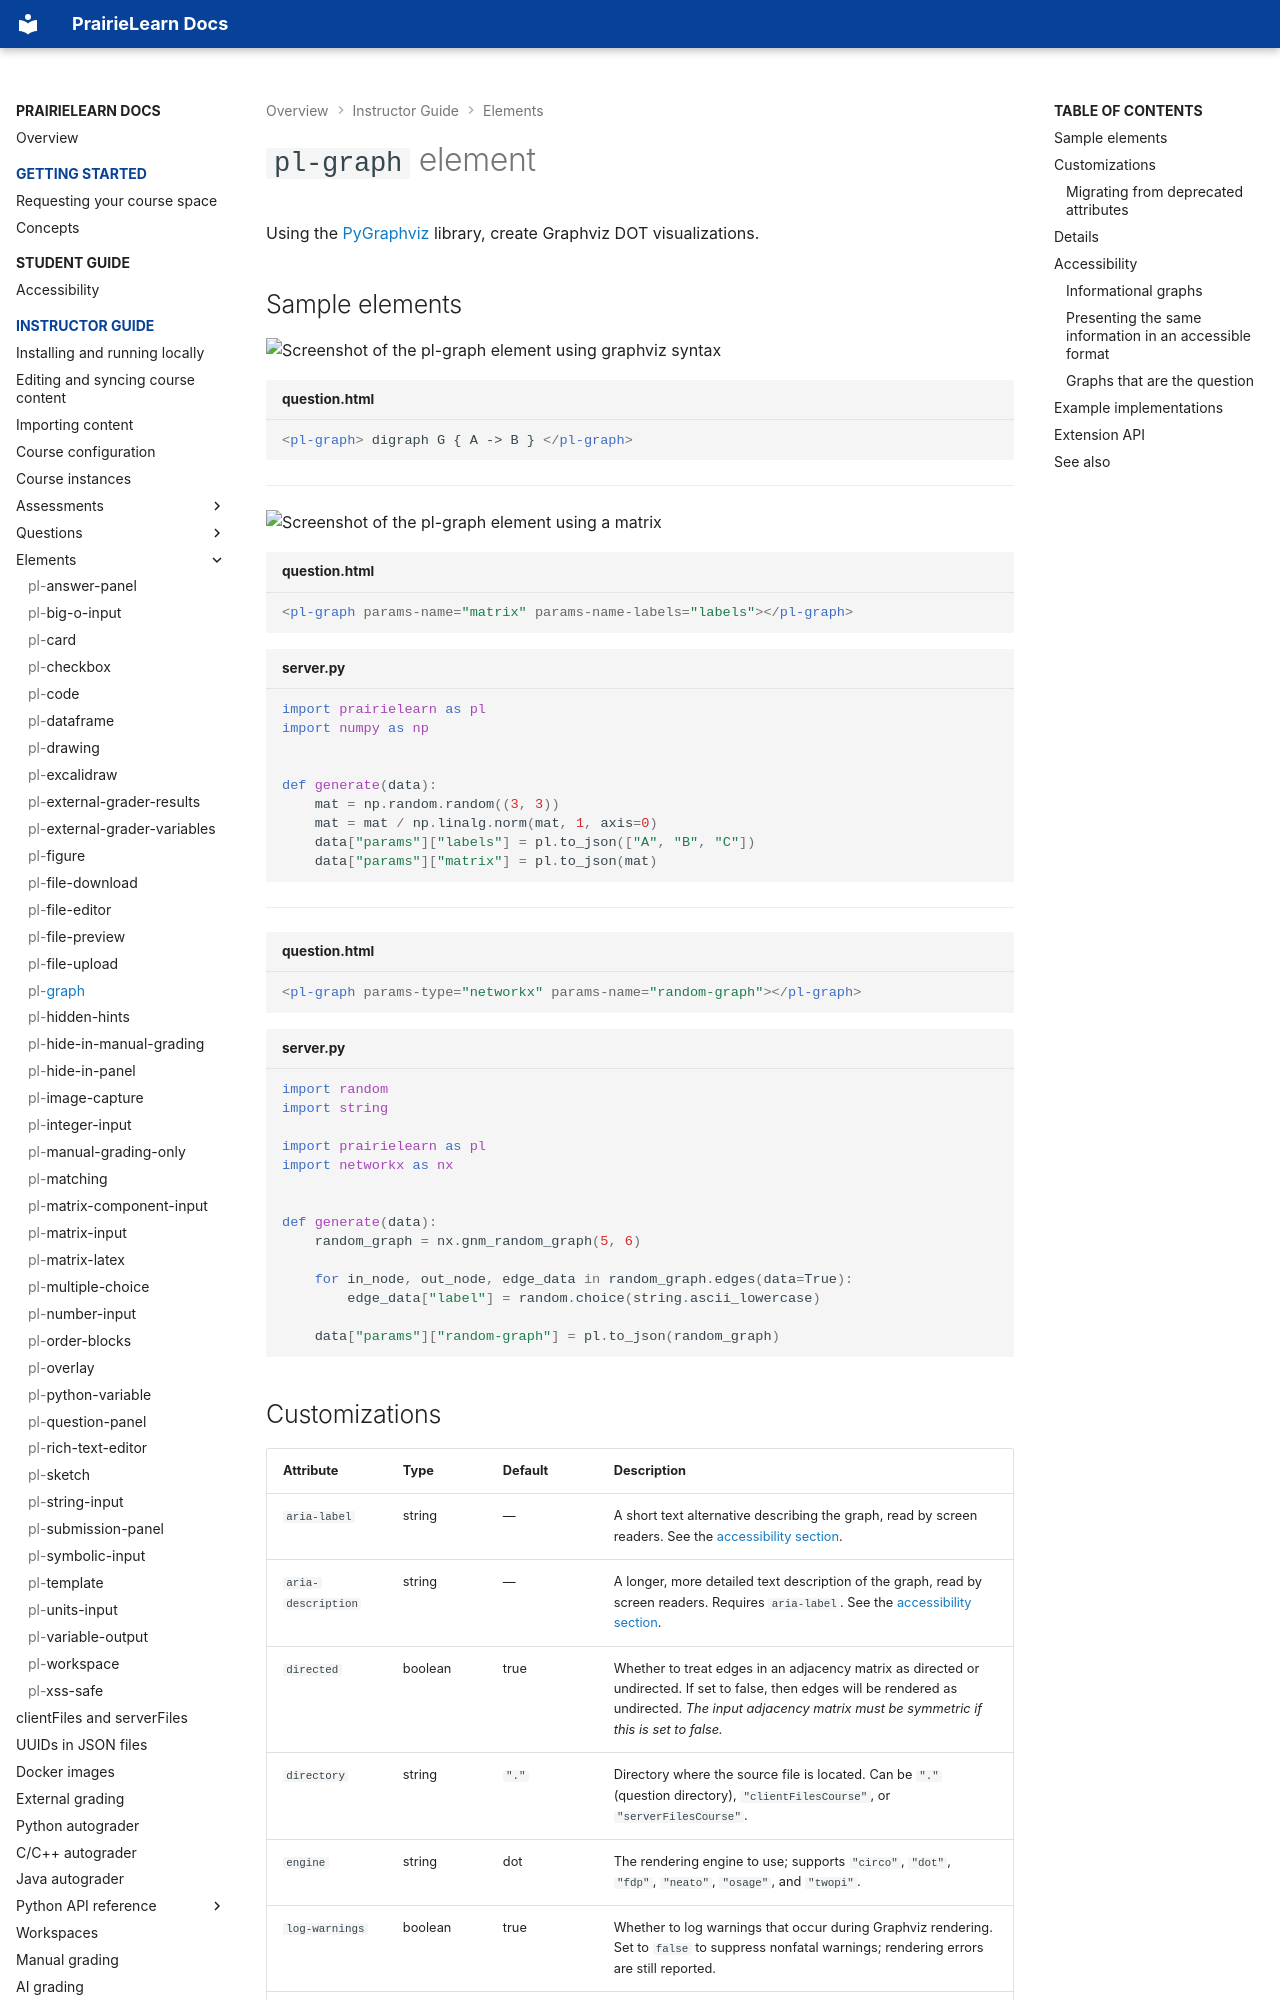

repository: PrairieLearn/PrairieLearn · page: elements/pl-graph/index.html · generator: mkdocs

# `pl-graph` element

Using the [PyGraphviz](https://pygraphviz.github.io/) library, create Graphviz DOT visualizations.

## Sample elements

![Screenshot of the pl-graph element using graphviz syntax](pl-graph1.png)

```html title="question.html"
<pl-graph> digraph G { A -> B } </pl-graph>
```

---

![Screenshot of the pl-graph element using a matrix](pl-graph2.png)

```html title="question.html"
<pl-graph params-name="matrix" params-name-labels="labels"></pl-graph>
```

```python title="server.py"
import prairielearn as pl
import numpy as np


def generate(data):
    mat = np.random.random((3, 3))
    mat = mat / np.linalg.norm(mat, 1, axis=0)
    data["params"]["labels"] = pl.to_json(["A", "B", "C"])
    data["params"]["matrix"] = pl.to_json(mat)
```

---

```html title="question.html"
<pl-graph params-type="networkx" params-name="random-graph"></pl-graph>
```

```python title="server.py"
import random
import string

import prairielearn as pl
import networkx as nx


def generate(data):
    random_graph = nx.gnm_random_graph(5, 6)

    for in_node, out_node, edge_data in random_graph.edges(data=True):
        edge_data["label"] = random.choice(string.ascii_lowercase)

    data["params"]["random-graph"] = pl.to_json(random_graph)
```
